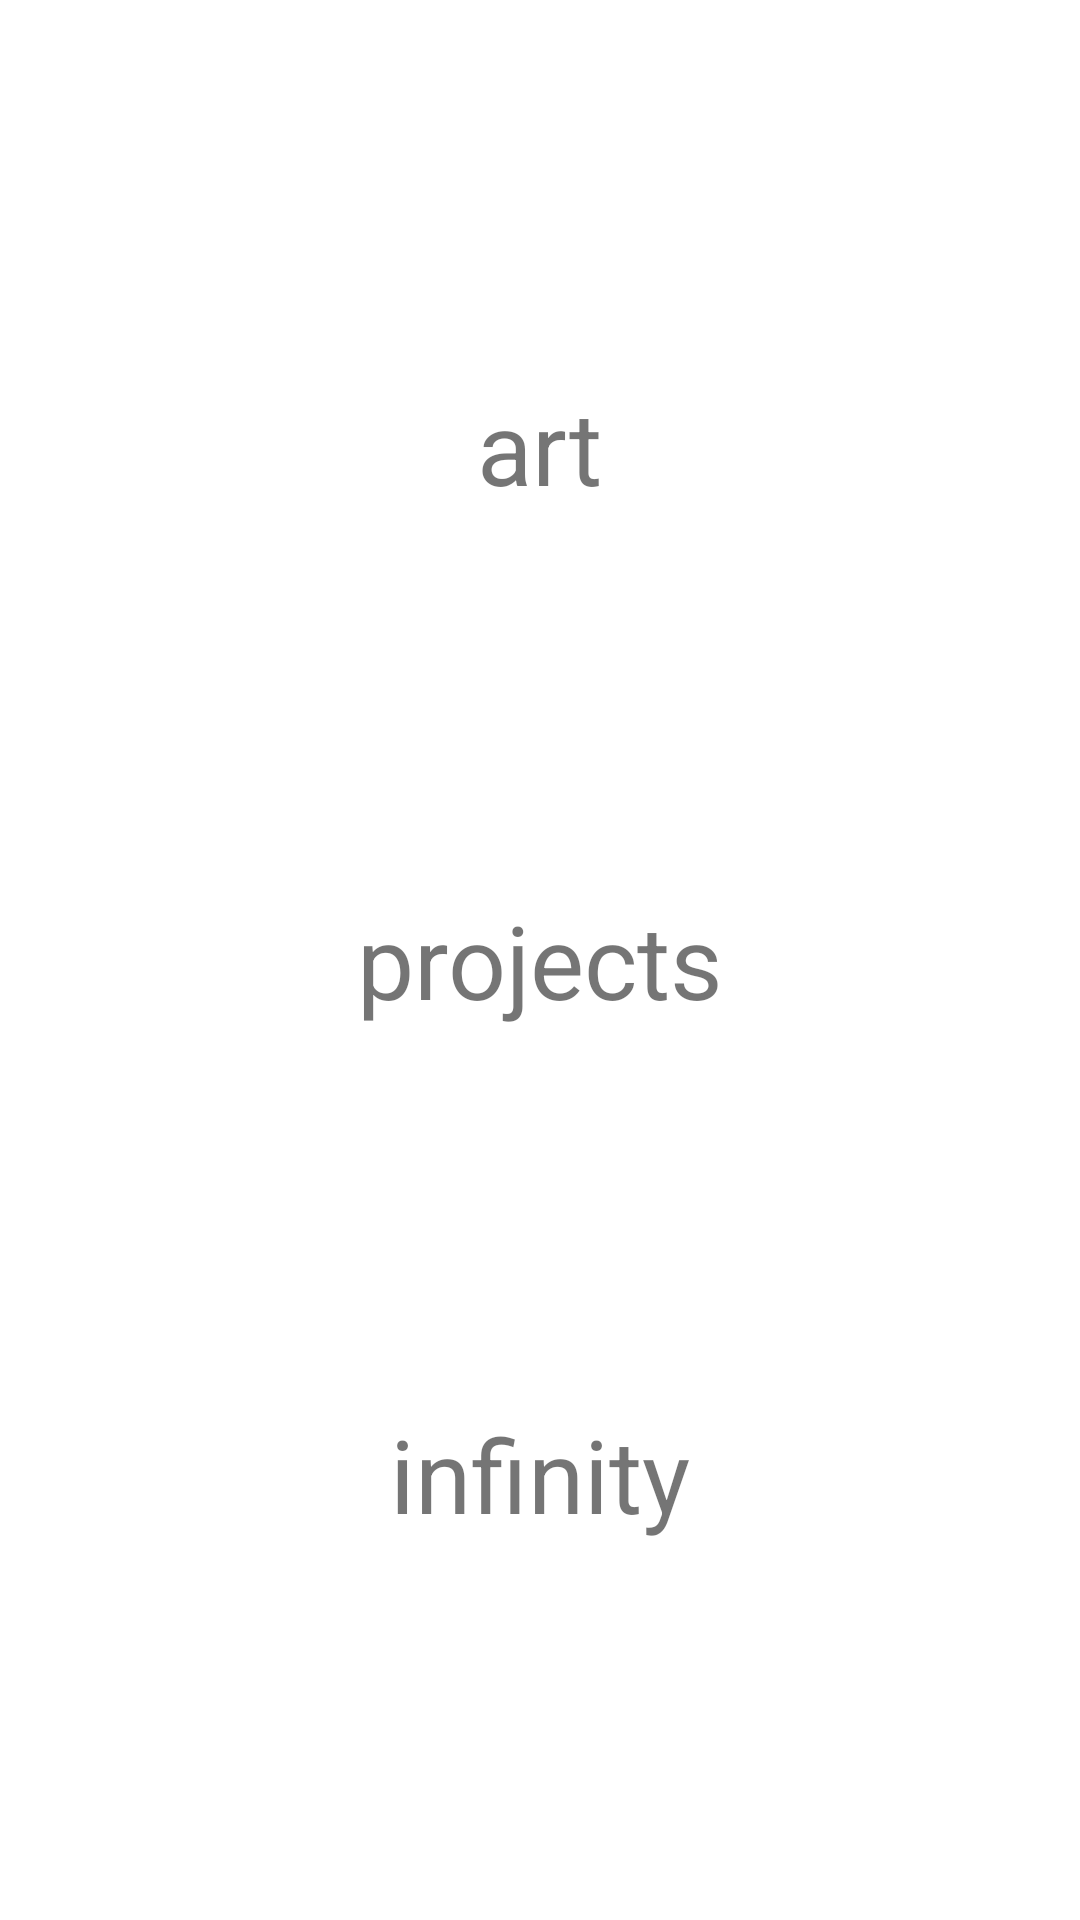

Write the Android layout XML for this screen, with the resource values it uses.
<!-- AndroidManifest.xml: application theme Theme.Projects -->
<!-- res/layout/home_activity.xml -->
<?xml version="1.0" encoding="utf-8"?>
<androidx.constraintlayout.widget.ConstraintLayout xmlns:android="http://schemas.android.com/apk/res/android"
    xmlns:app="http://schemas.android.com/apk/res-auto"
    xmlns:tools="http://schemas.android.com/tools"
    android:layout_width="match_parent"
    android:layout_height="match_parent"
    tools:context=".activities.HomeActivity">

    <TextView
        android:id="@+id/textView_splash_art"
        android:layout_width="wrap_content"
        android:layout_height="wrap_content"
        android:text="art"
        android:textSize="34sp"
        app:layout_constraintBottom_toTopOf="@id/textView_splash_projects"
        app:layout_constraintLeft_toLeftOf="parent"
        app:layout_constraintRight_toRightOf="parent"
        app:layout_constraintTop_toTopOf="parent" />

    <TextView
        android:id="@+id/textView_splash_projects"
        android:layout_width="wrap_content"
        android:layout_height="wrap_content"
        android:text="projects"
        android:textSize="34sp"
        app:layout_constraintBottom_toTopOf="@id/textView_splash_infinity"
        app:layout_constraintEnd_toEndOf="parent"
        app:layout_constraintStart_toStartOf="parent"
        app:layout_constraintTop_toBottomOf="@+id/textView_splash_art" />

    <TextView
        android:id="@+id/textView_splash_infinity"
        android:layout_width="wrap_content"
        android:layout_height="wrap_content"
        android:text="infinity"
        android:textSize="34sp"
        app:layout_constraintEnd_toEndOf="parent"
        app:layout_constraintStart_toStartOf="parent"
        app:layout_constraintBottom_toBottomOf="parent"
        app:layout_constraintTop_toBottomOf="@+id/textView_splash_projects" />

</androidx.constraintlayout.widget.ConstraintLayout>
<!-- resources referenced by this layout -->
<resources>
  <style name="Theme.Projects" parent="Theme.MaterialComponents.DayNight.DarkActionBar">
          
          <item name="colorPrimary">@color/purple_500</item>
          <item name="colorPrimaryVariant">@color/purple_700</item>
          <item name="colorOnPrimary">@color/white</item>
          
          <item name="colorSecondary">@color/teal_200</item>
          <item name="colorSecondaryVariant">@color/teal_700</item>
          <item name="colorOnSecondary">@color/black</item>
          
          <item name="android:statusBarColor" tools:targetApi="l">?attr/colorPrimaryVariant</item>
          
      </style>
  <!-- not gathered from this repository: default colours our renderer supplied (Android Studio template values) -->
  <color name="purple_500">#FF6200EE</color>
  <color name="purple_700">#FF3700B3</color>
  <color name="teal_200">#FF03DAC5</color>
  <color name="teal_700">#FF018786</color>
  <color name="black">#FF000000</color>
  <color name="white">#FFFFFFFF</color>
</resources>
